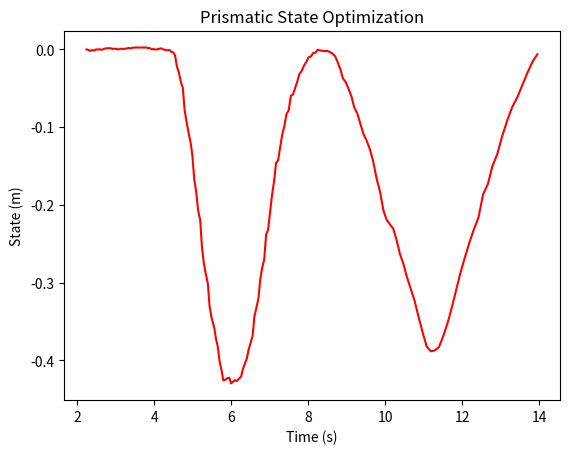
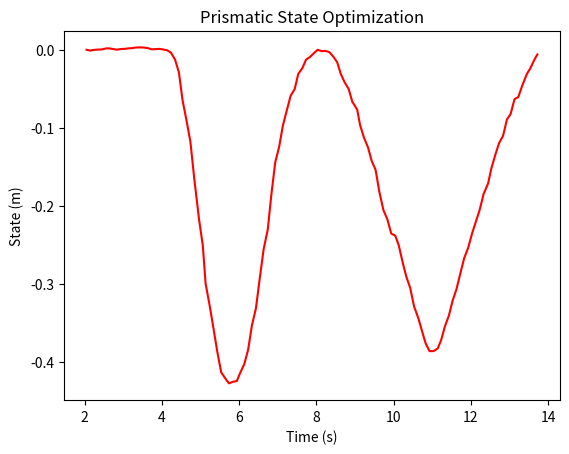
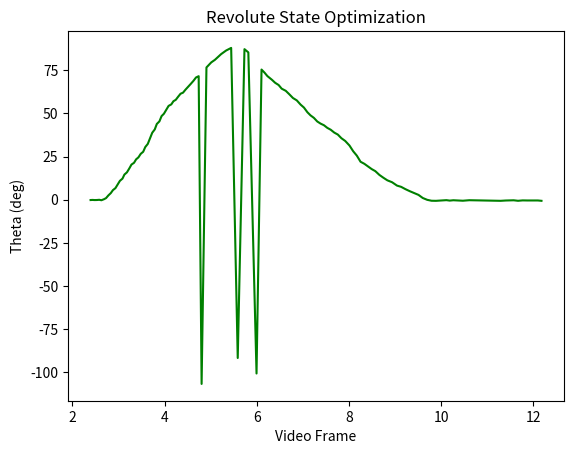

Python code for these plots, in order: (Note: this script raises an exception after producing the figures.)
import matplotlib.pyplot as plt
import sys

y = [-8.30954e-06,-0.000654606,-0.00186346,-0.000998676,-0.00140249,-0.000199983,-3.90622e-05,0.000167911,-0.000419486,0.000153611,0.00125596,0.00138891,0.00163607,0.00145989,0.000501771,0.00102292,0.000181037,6.7291e-05,0.000883333,0.000682023,0.000722711,0.00117347,0.00183002,0.00137855,0.00212236,0.00226227,0.00262815,0.00227496,0.00245487,0.00247633,0.00233745,0.00259435,0.00175167,0.00165149,0.000413789,0.000285216,-9.90548e-05,-3.19519e-05,0.000869144,0.00135637,2.65573e-05,-0.000962602,-0.000871863,-0.000989976,-0.00302842,-0.0038591,-0.00715728,-0.0218203,-0.0294401,-0.0413089,-0.0498023,-0.0777237,-0.0924077,-0.108775,-0.119364,-0.136263,-0.166637,-0.183027,-0.206894,-0.21943,-0.253196,-0.274565,-0.28877,-0.301688,-0.330044,-0.344425,-0.358641,-0.371632,-0.382722,-0.400917,-0.415188,-0.425766,-0.424853,-0.422926,-0.422231,-0.429531,-0.427483,-0.425437,-0.42648,-0.423765,-0.420587,-0.411578,-0.404622,-0.39741,-0.38664,-0.378197,-0.367905,-0.344098,-0.333206,-0.320398,-0.29568,-0.281041,-0.270126,-0.237985,-0.232419,-0.210036,-0.187646,-0.168505,-0.145749,-0.143118,-0.125543,-0.109469,-0.097952,-0.083315,-0.0783524,-0.0594113,-0.0582058,-0.0499904,-0.0415504,-0.0316992,-0.0276875,-0.0206798,-0.0162198,-0.0101242,-0.00918059,-0.00455193,-0.00422916,-0.000551375,-0.00131475,-0.00176004,-0.00228255,-0.00185124,-0.00322617,-0.00521261,-0.008681,-0.0165461,-0.0254274,-0.0372389,-0.0423207,-0.0506758,-0.0607338,-0.07468,-0.0828905,-0.096995,-0.109489,-0.117095,-0.127896,-0.143675,-0.165729,-0.183356,-0.207047,-0.218908,-0.22514,-0.230593,-0.245522,-0.263589,-0.275924,-0.292509,-0.307453,-0.322485,-0.345518,-0.365949,-0.382489,-0.388294,-0.387245,-0.38285,-0.368207,-0.350658,-0.329835,-0.308936,-0.288074,-0.268821,-0.249958,-0.232216,-0.216698,-0.186328,-0.172617,-0.150078,-0.134654,-0.111639,-0.0900296,-0.0739882,-0.0615754,-0.0459697,-0.0313196,-0.0153597,-0.00622748]
x = [2.24346,2.29044,2.32625,2.38199,2.44997,2.47788,2.52634,2.57885,2.62754,2.67733,2.73179,2.78453,2.82691,2.87593,2.92724,2.97805,3.05623,3.08756,3.13573,3.18967,3.23412,3.28499,3.3347,3.39196,3.43623,3.48397,3.5368,3.58394,3.63908,3.68334,3.73534,3.78435,3.83623,3.88511,3.93726,3.99049,4.03509,4.08424,4.13329,4.18521,4.2358,4.31173,4.34165,4.41119,4.44185,4.49789,4.5417,4.5912,4.64138,4.6932,4.74654,4.79175,4.8407,4.90112,4.94614,4.99421,5.04153,5.09283,5.14221,5.19738,5.24102,5.29025,5.34307,5.39723,5.43983,5.4898,5.56494,5.60432,5.65537,5.699,5.76277,5.7985,5.85402,5.90441,5.95194,5.9998,6.0479,6.09876,6.14855,6.19983,6.26173,6.30405,6.35379,6.41054,6.453,6.50287,6.5604,6.60348,6.65352,6.71075,6.75751,6.80725,6.86051,6.91006,6.96009,7.01298,7.06298,7.11923,7.1695,7.21973,7.27534,7.32933,7.38633,7.43867,7.49653,7.55345,7.60817,7.66358,7.71841,7.77494,7.83526,7.89414,7.95438,8.01273,8.07298,8.13214,8.19012,8.25008,8.3117,8.37156,8.43468,8.49749,8.5595,8.62881,8.70287,8.76955,8.83969,8.90489,8.98043,9.05243,9.12816,9.20041,9.28231,9.36624,9.44405,9.52077,9.6019,9.69034,9.77914,9.87101,9.95805,10.0386,10.1287,10.2131,10.3022,10.3886,10.4783,10.5669,10.6649,10.7631,10.879,10.9874,11.0849,11.1915,11.2887,11.4016,11.5159,11.6332,11.7458,11.8508,11.9547,12.067,12.1818,12.3019,12.4246,12.5489,12.6749,12.7898,12.9163,13.0432,13.1838,13.3059,13.4362,13.5657,13.6881,13.8361,13.959]

fig2 = plt.figure()
ax = fig2.add_subplot()

ax.plot(x, y, color='red')
# ax.plot(x2, y2, color='green')

ax.set_xlabel("Time (s)")
ax.set_ylabel("State (m)")
plt.title("Prismatic State Optimization")
plt.show()

y = [-1.97352e-05,-0.00109867,-0.000193844,0.00020756,0.000319012,0.00180021,0.00179271,0.000842585,0.000130311,0.000910976,0.00117679,0.00174174,0.00211623,0.00288329,0.00305959,0.00279708,0.00207788,0.000557165,0.000798833,0.00111848,0.000288982,-0.000698803,-0.00361857,-0.0127273,-0.0290005,-0.0641275,-0.091904,-0.118041,-0.165119,-0.217699,-0.251255,-0.29959,-0.328091,-0.357003,-0.38853,-0.413456,-0.420571,-0.427605,-0.425626,-0.424629,-0.413837,-0.402879,-0.384716,-0.353294,-0.331454,-0.293952,-0.255747,-0.230575,-0.185809,-0.144366,-0.124562,-0.097145,-0.0780426,-0.0589875,-0.050566,-0.0310541,-0.0234989,-0.0126817,-0.00910123,-0.0042755,-7.61702e-05,-0.00180697,-0.00149908,-0.00300265,-0.0083422,-0.0161174,-0.0308169,-0.041966,-0.0502369,-0.0665729,-0.0767271,-0.0963754,-0.112697,-0.124988,-0.1427,-0.153834,-0.181833,-0.205518,-0.217061,-0.2357,-0.238287,-0.250152,-0.273994,-0.290888,-0.305685,-0.329219,-0.343466,-0.363805,-0.37638,-0.386301,-0.386247,-0.382866,-0.372117,-0.354437,-0.340781,-0.321535,-0.307006,-0.286011,-0.26711,-0.253754,-0.236036,-0.219927,-0.205571,-0.184853,-0.171309,-0.152353,-0.134695,-0.119683,-0.110319,-0.0893323,-0.082404,-0.0634865,-0.0605366,-0.0458522,-0.0308328,-0.0244871,-0.0120777,-0.00595645]
x = [2.04504,2.13693,2.2313,2.33098,2.43129,2.56352,2.62572,2.73647,2.83267,2.93346,3.03702,3.13052,3.23403,3.32992,3.43603,3.53196,3.63597,3.73024,3.83573,3.94072,4.03485,4.1342,4.23091,4.33911,4.4383,4.53084,4.63969,4.73631,4.83544,4.96072,5.05797,5.12936,5.23534,5.33327,5.43795,5.53332,5.62973,5.73531,5.83398,5.93756,6.02877,6.13224,6.23041,6.3295,6.43308,6.52994,6.63295,6.73913,6.83275,6.93292,7.03424,7.13132,7.23112,7.33205,7.43622,7.52912,7.63645,7.73081,7.83727,7.93764,8.03242,8.13598,8.23198,8.33182,8.43066,8.53845,8.62989,8.73311,8.83525,8.92907,9.0566,9.12964,9.23196,9.33476,9.43288,9.53248,9.62903,9.73515,9.8358,9.93883,10.0411,10.1302,10.2404,10.3295,10.4308,10.5304,10.636,10.754,10.8296,10.9302,11.0345,11.1424,11.2306,11.3291,11.4314,11.528,11.627,11.7315,11.8274,11.9315,12.0286,12.1324,12.2269,12.3306,12.4472,12.5302,12.6331,12.7305,12.8344,12.9354,13.0298,13.1308,13.2294,13.3322,13.4529,13.5328,13.6527,13.7244]

fig3 = plt.figure()
ax = fig3.add_subplot()

ax.plot(x, y, color='red')

ax.set_xlabel("Time (s)")
ax.set_ylabel("State (m)")
plt.title("Prismatic State Optimization")
plt.show()

import math
# revolute stuff
y = [-0.00309979,-0.00185277,-0.00331922,-0.00270749,-0.000654004,-0.00507889,0.00502535,0.0163461,0.0439661,0.0667988,0.0972312,0.117381,0.15281,0.19109,0.213412,0.254325,0.276421,0.317038,0.355088,0.373655,0.408237,0.428265,0.463927,0.484831,0.532425,0.564202,0.617051,0.677285,0.710537,0.76582,0.791942,0.845188,0.868798,0.910769,0.948328,0.963769,0.995657,1.01004,1.04074,1.07113,1.08227,1.11231,1.14044,1.16983,1.20179,1.23531,1.24853,-1.86137,1.33687,1.38795,1.41374,1.47153,1.50801,1.53424,-1.5993,1.52178,1.48913,-1.75605,1.31571,1.28541,1.24977,1.21149,1.18185,1.15938,1.12244,1.10072,1.06706,1.02792,1.00422,0.961534,0.931677,0.884792,0.852763,0.827575,0.790957,0.769803,0.752866,0.726342,0.707325,0.678454,0.658736,0.621508,0.593999,0.548039,0.490013,0.44584,0.383915,0.363031,0.337902,0.309884,0.288963,0.251023,0.221708,0.196259,0.17676,0.14289,0.130347,0.106883,0.0860018,0.0668661,0.0489523,0.0174948,-0.00104642,-0.0101949,-0.0110195,-0.00767187,-0.00424105,-0.00873669,-0.00511509,-0.00814761,-0.0100482,-0.0048226,-0.00548413,-0.0059355,-0.00654073,-0.00870061,-0.0088298,-0.008676,-0.0109447,-0.00782714,-0.00685516,-0.00550991,-0.0106873,-0.00661362,-0.00750123,-0.0070076,-0.00738131,-0.0109072]
y = [i / math.pi * 180 for i in y]
x = [ 2.3936,2.43736,2.48045,2.53037,2.58254,2.62887,2.68366,2.72931,2.78043,2.83204,2.87918,2.93317,2.97994,3.03027,3.08591,3.12807,3.18203,3.23504,3.28081,3.33694,3.38194,3.43214,3.48244,3.53555,3.58067,3.63512,3.68158,3.73217,3.78657,3.83142,3.88752,3.93444,3.98477,4.03752,4.08673,4.14579,4.19202,4.24316,4.2932,4.34621,4.40037,4.45319,4.50962,4.56609,4.62661,4.68135,4.73957,4.80332,4.90839,5.01251,5.09168,5.22647,5.33502,5.44484,5.58738,5.73346,5.81747,5.9953,6.1036,6.16704,6.23076,6.33134,6.39945,6.47455,6.54116,6.62995,6.70402,6.78605,6.86876,6.9513,7.02401,7.09823,7.16663,7.2394,7.31317,7.3834,7.45855,7.53113,7.60538,7.68285,7.75941,7.83788,7.91996,8.01232,8.09322,8.17174,8.25271,8.33543,8.41192,8.49425,8.57335,8.66136,8.75033,8.83423,8.93727,9.0439,9.13319,9.22737,9.32288,9.41725,9.51039,9.60339,9.70016,9.79365,9.88911,10.0221,10.1163,10.1888,10.2662,10.3919,10.4735,10.6129,10.6958,10.7875,10.8723,10.9612,11.076,11.1724,11.2928,11.4035,11.4866,11.5751,11.6705,11.7718,11.8726,11.9684,12.1014,12.1795]
figrev = plt.figure()

ax = figrev.add_subplot()
a33, = ax.plot(x, y, color="green", label='33 p/frame')
ax.set_xlabel("Video Frame")
ax.set_ylabel("Theta (deg)")
plt.title("Revolute State Optimization")
plt.show()
# sys.exit()

# point cloud vis

fig = plt.figure()
ax = fig.add_subplot(projection='3d')

file = open("/home/arnav/biswas/articulation/rev160.csv", "r")


def in_range(data, i):
    return (data[i][0] > 0.4 and data[i][0] < 0.9) and (
        data[i][1] > -0.19 and data[i][1] < 0.05) and (data[i][2] > 0
                                                      and data[i][2] < 0.6)


data = [[
    float(i.split(",")[0]),
    float(i.split(",")[1]),
    float(i.split(",")[2])
] for i in file.readlines()]

xs = [
    data[i][0] for i in range(len(data)) if i % 500 == 0 and in_range(data, i)
]

ys = [
    data[i][1] for i in range(len(data)) if i % 500 == 0 and in_range(data, i)
]

zs = [
    data[i][2] for i in range(len(data)) if i % 500 == 0 and in_range(data, i)
]

xsa = [
    data[i][0] for i in range(len(data))
    if i % 500 == 0 and not in_range(data, i)
]

ysa = [
    data[i][1] for i in range(len(data))
    if i % 500 == 0 and not in_range(data, i)
]

zsa = [
    data[i][2] for i in range(len(data))
    if i % 500 == 0 and not in_range(data, i)
]

print(len(xs))

ax.scatter(xs, ys, zs)
ax.scatter(xsa, ysa, zsa)
ax.scatter([0], [0], [0])
ax.set_xlabel('X Label')
ax.set_ylabel('Y Label')
ax.set_zlabel('Z Label')
plt.show()
